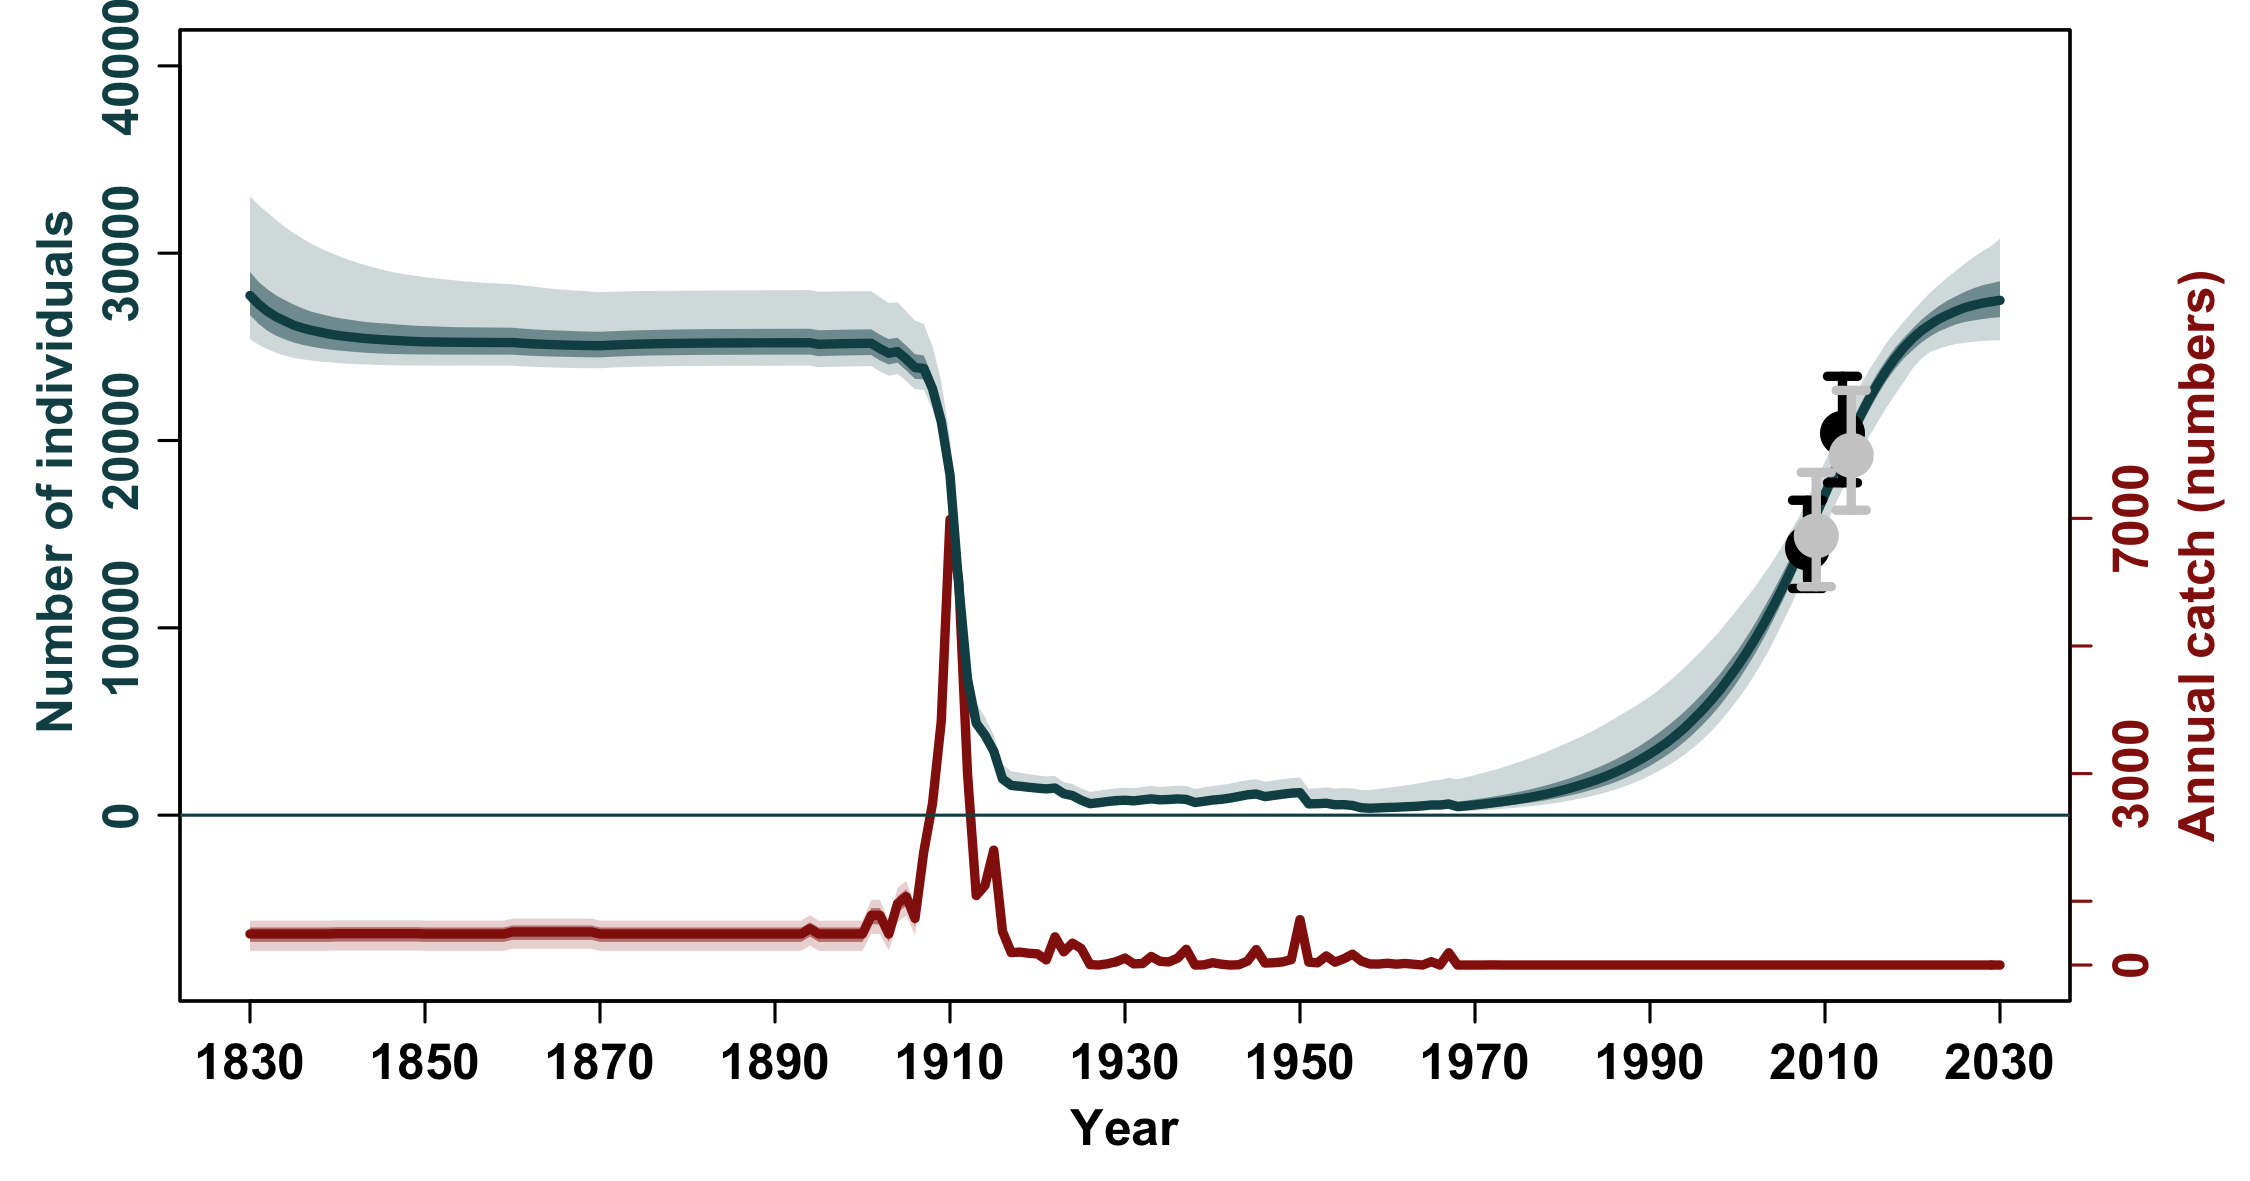

The data file committed next to this chart (first rows):
, N_1830, N_1831, N_1832, N_1833, N_1834, N_1835, N_1836, N_1837, N_1838, N_1839, N_1840, N_1841, N_1842, N_1843, N_1844, N_1845, N_1846, N_1847, N_1848, N_1849, N_1850, N_1851, N_1852
mean, 28113, 27639, 27267, 26969, 26727, 26529, 26366, 26230, 26116, 26021, 25940, 25866, 25804, 25750, 25704, 25665, 25630, 25601, 25575, 25553, 25533, 25521, 25510
median, 27741, 27268, 26890, 26596, 26376, 26157, 26006, 25887, 25789, 25690, 25614, 25554, 25504, 25453, 25416, 25385, 25356, 25332, 25306, 25286, 25266, 25261, 25255
2.5%PI, 25408, 25107, 24877, 24674, 24530, 24413, 24337, 24268, 24221, 24177, 24136, 24103, 24083, 24066, 24047, 24028, 24020, 24008, 24006, 24004, 23999, 23997, 23997
97.5%PI, 33045, 32561, 32163, 31774, 31403, 31071, 30775, 30512, 30276, 30064, 29873, 29695, 29534, 29388, 29255, 29134, 29025, 28931, 28854, 28784, 28720, 28666, 28617
5%PI, 25631, 25307, 25057, 24844, 24696, 24588, 24481, 24405, 24342, 24287, 24240, 24203, 24171, 24144, 24126, 24103, 24096, 24081, 24077, 24065, 24056, 24057, 24058
95%PI, 32085, 31442, 30957, 30562, 30223, 29914, 29660, 29414, 29197, 29010, 28857, 28701, 28617, 28508, 28403, 28306, 28240, 28147, 28070, 28005, 27934, 27900, 27857
min, 24842, 24624, 24435, 24289, 24181, 24100, 24039, 23994, 23959, 23933, 23913, 23894, 23879, 23862, 23848, 23837, 23828, 23821, 23816, 23812, 23809, 23811, 23812
max, 37801, 37333, 36906, 36513, 36152, 35818, 35510, 35223, 34956, 34707, 34474, 34252, 34043, 33847, 33663, 33489, 33326, 33171, 33025, 32887, 32756, 32637, 32524
n, 1000, 1000, 1000, 1000, 1000, 1000, 1000, 1000, 1000, 1000, 1000, 1000, 1000, 1000, 1000, 1000, 1000, 1000, 1000, 1000, 1000, 1000, 1000
